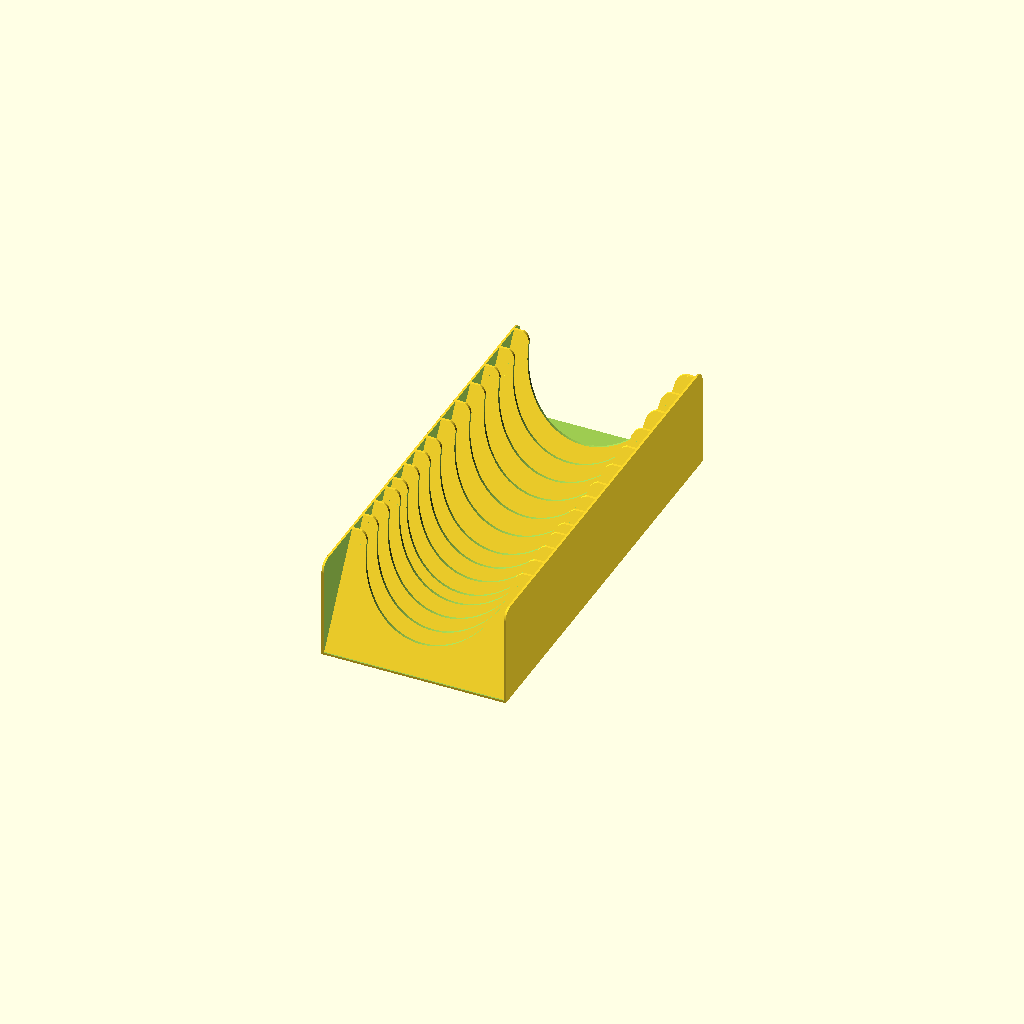
Cell 1: the model at its default parameters.
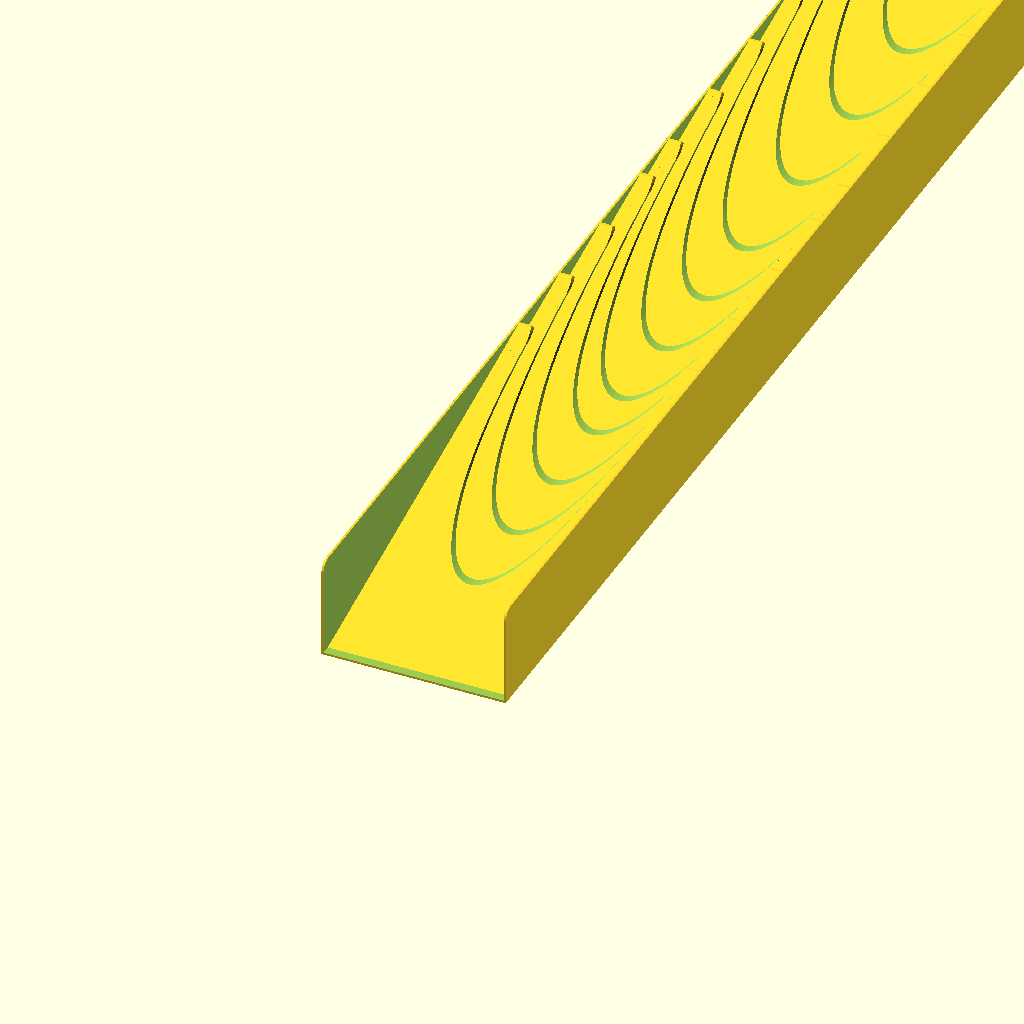
Cell 2: card_width = 200 (everything else at default).
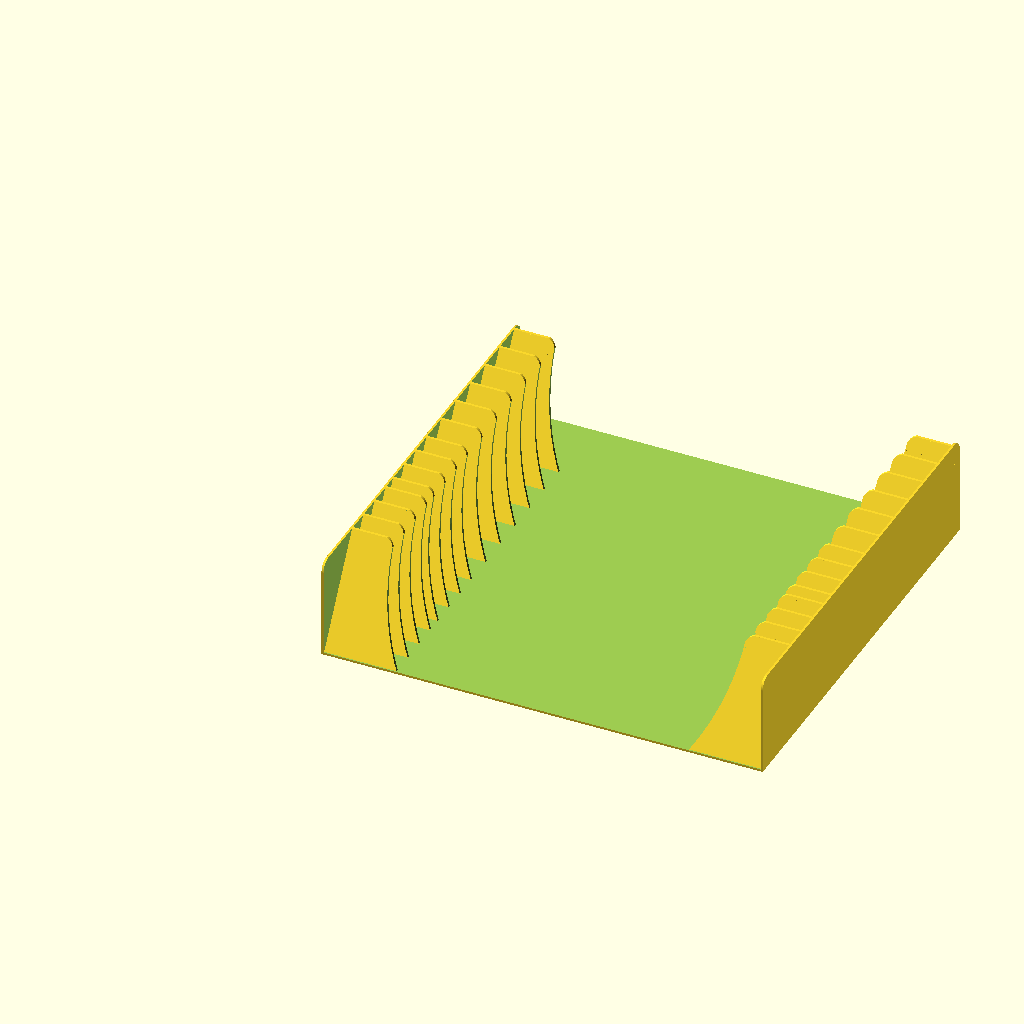
Cell 3: card_height = 200 (everything else at default).
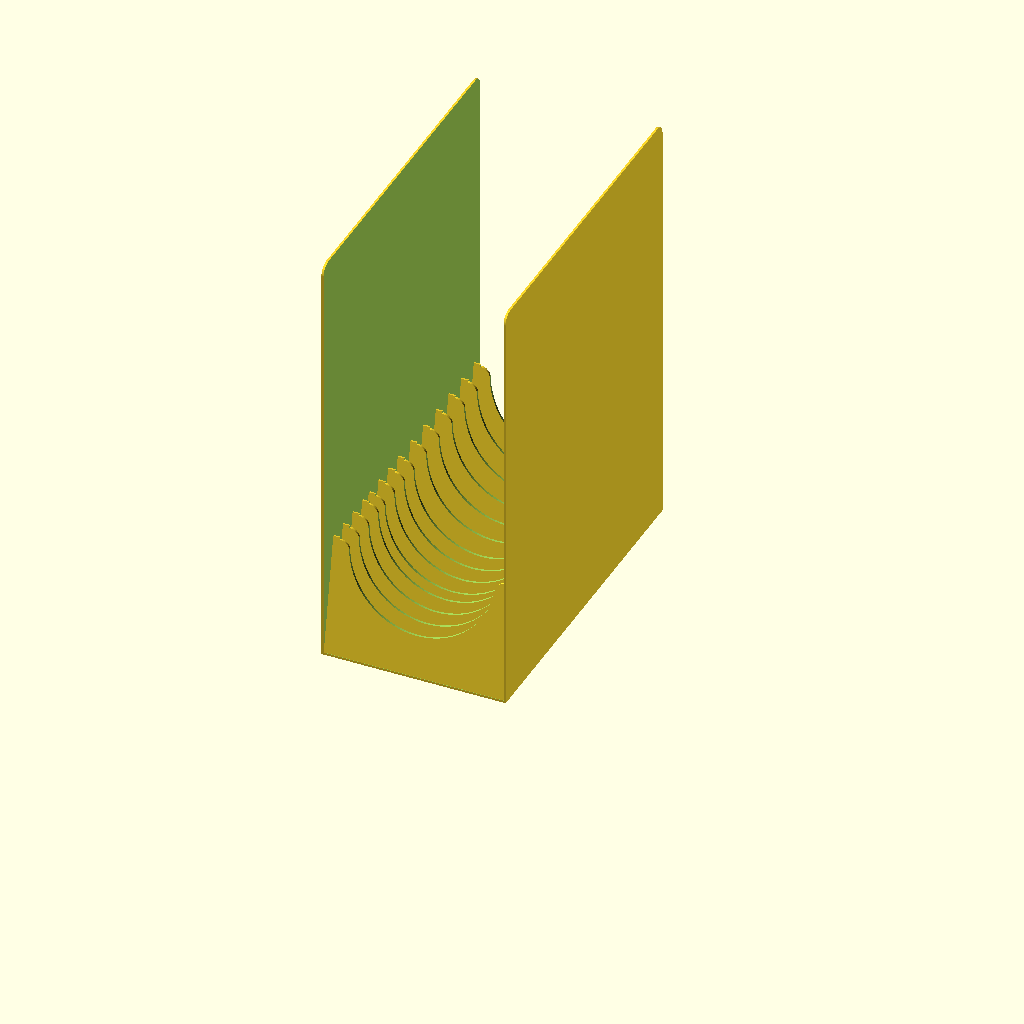
Cell 4: box_height = 200 (everything else at default).
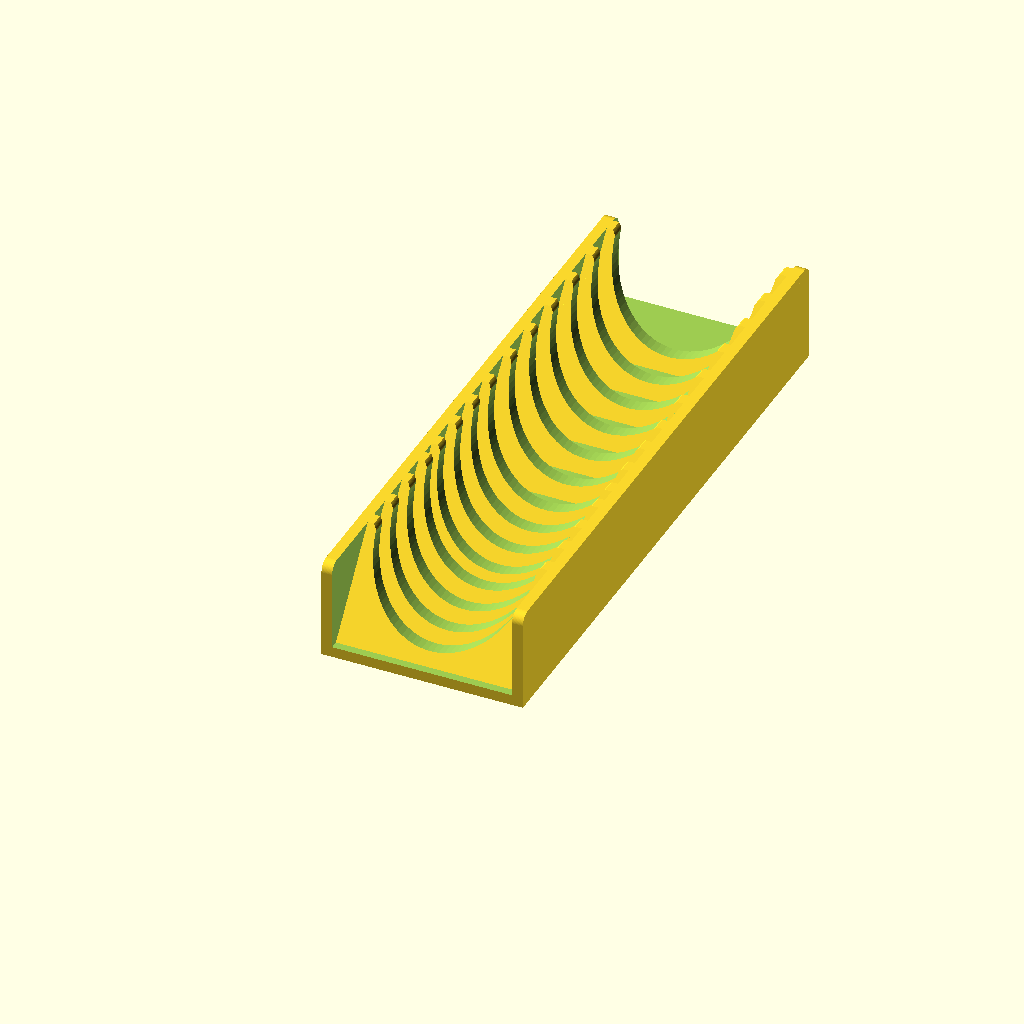
Cell 5: wall_thickness = 5 (everything else at default).
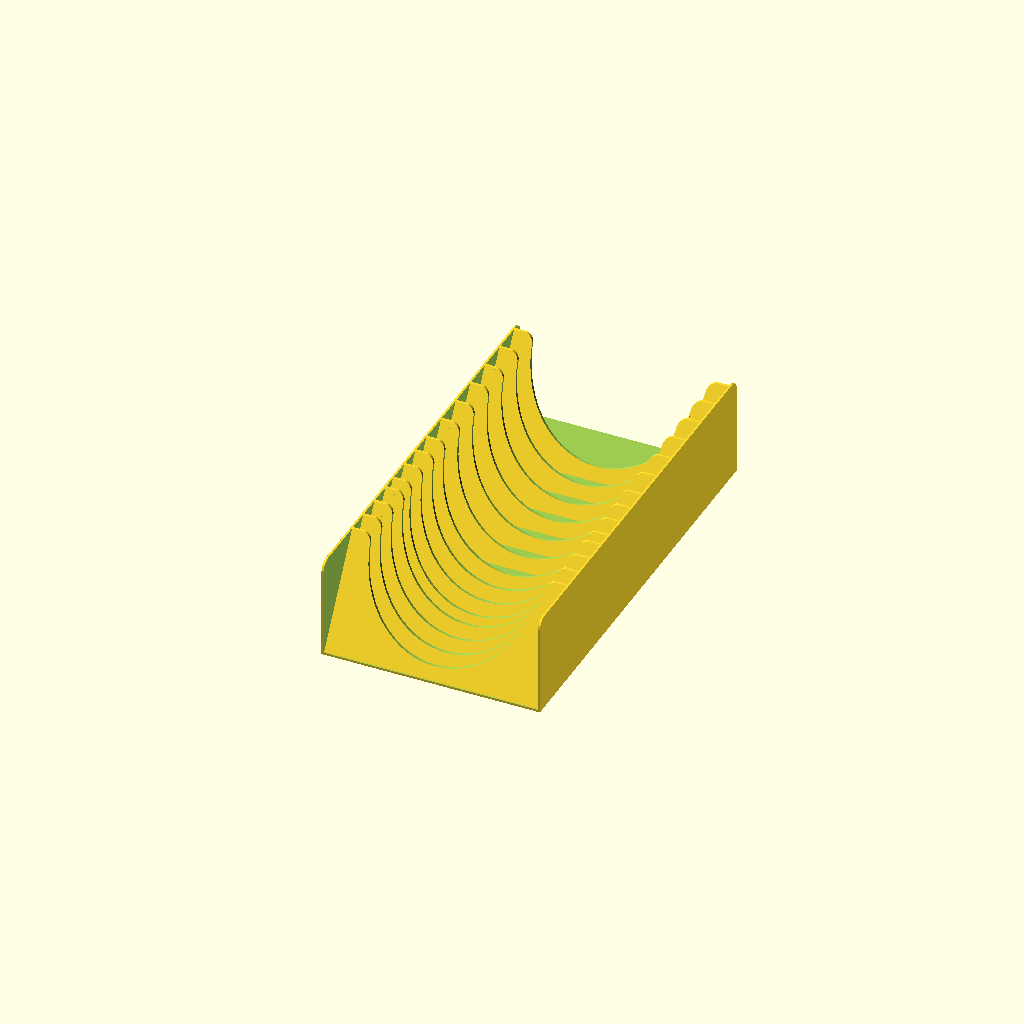
Cell 6: the same model with tolerance = 10.
All cells are drawn from one camera (rotation 55°, 0°, 25°, orthographic, colour scheme Cornfield), so only the parameter changes between them.
OpenSCAD source file scadFiles/1109083/3381656.scad:
// How wide is the card (short side in mm)?

card_width = 54;    // [1:200]

// How tall is the card (long side in mm)?

card_height = 80;   // [1:200]

// How tall do you want the caddy?

box_height = 47;    // [1:200]

// How thick do you want the walls?

wall_thickness = 1; // [0.4:5]

// How much space do you want the cards to wiggle side to side?

tolerance = 2; // [0:10]

// List of card stack heights, adding more increases the number of slots

stack_heights = [5, 5, 5, 2, 5, 5, 5, 8, 8, 8, 8, 8, 8];

// How much extra space for each stack?

stack_space = 3.5; // [0:20]

// Should the bottom be open (less material, but not as strong)?

open_bottom = 0; // [0:No, 1:Yes]



$fn = 90 * 1;

interior_height = box_height - wall_thickness;

box_width = card_height + wall_thickness * 2 + tolerance * 2;

slant = box_height < card_width ? acos(box_height / (card_width + wall_thickness)) : 10;

divider_height = card_width * cos(slant) + wall_thickness;



function add_scalar(v, s) =

    [ for (i = [0: len(v) - 1]) v[i] + s ];

function sumv(v, i, s=0) = (i==s ? v[i] : v[i] + sumv(v, i-1, s));

function cumsum(v)=

    [ for (i = [0 : len(v)]) i==0 ? 0 : sumv(v, i-1) ];



slot_widths = add_scalar(stack_heights, stack_space + wall_thickness);

angled_slot_widths = [for (width = slot_widths) width/cos(slant)];

slot_offsets = cumsum(angled_slot_widths);

cutout_radius = box_width * 0.4;

fillet_width = 5 * 1;

fillet_radius = 5 * 1;

box_depth = slot_offsets[len(slot_offsets) - 1] + card_width * sin(slant) + fillet_radius + 2 * wall_thickness;

    

module fillet_tool(radius, height, overhang = 1) {

    difference() {

        cube([radius + overhang, radius + overhang, height]);

        translate([0,0,-1]) cylinder(r=radius, h=height+2);

    }

}



difference() {

difference() {

    union() {

        difference() {    

            intersection() {

                for (slot_offset = slot_offsets) {

                    translate([0, slot_offset, 0]) rotate([-slant, 0, 0])

                        cube([box_width, wall_thickness, card_width + wall_thickness * 2]);    

                };

                cube([box_width, box_depth, box_height]);

            };

            translate([box_width/2, box_depth, divider_height]) rotate([90,0,0]) union() {

                translate([-cutout_radius-fillet_radius+0.5,-fillet_radius,0])

                    fillet_tool(fillet_radius, box_depth);

                translate([cutout_radius+fillet_width-0.5,-fillet_radius,box_depth]) rotate([0,180,0])

                    fillet_tool(fillet_radius, box_depth);

                cylinder(r=cutout_radius, h= box_depth);

            };

        }

        difference() {

            difference() {

                cube([box_width, box_depth, box_height]);

                translate([box_width + 1, fillet_radius, box_height - fillet_radius]) rotate([-90,180,90])

                    fillet_tool(fillet_radius, box_width + 2);

            }

            translate([wall_thickness, -1, wall_thickness]) cube([box_width - wall_thickness * 2, box_depth + 2, box_height]);

            if (open_bottom) {

                translate([20,0,-1]) cube([box_width - 40, box_depth, wall_thickness+1.1]);

            }

        }

    }

    translate([-1, box_depth - fillet_radius, box_height - fillet_radius]) rotate([-90,180,-90])

        fillet_tool(fillet_radius, box_width + 2);

}

}
Customizer parameters (derived from the source; name, type, default, range or options):
card_width: number, default 54, range 1 to 200
card_height: number, default 80, range 1 to 200
box_height: number, default 47, range 1 to 200
wall_thickness: number, default 1, range 0.4 to 5
tolerance: number, default 2, range 0 to 10
stack_space: number, default 3.5, range 0 to 20
open_bottom: number, default 0, options 0, 1
